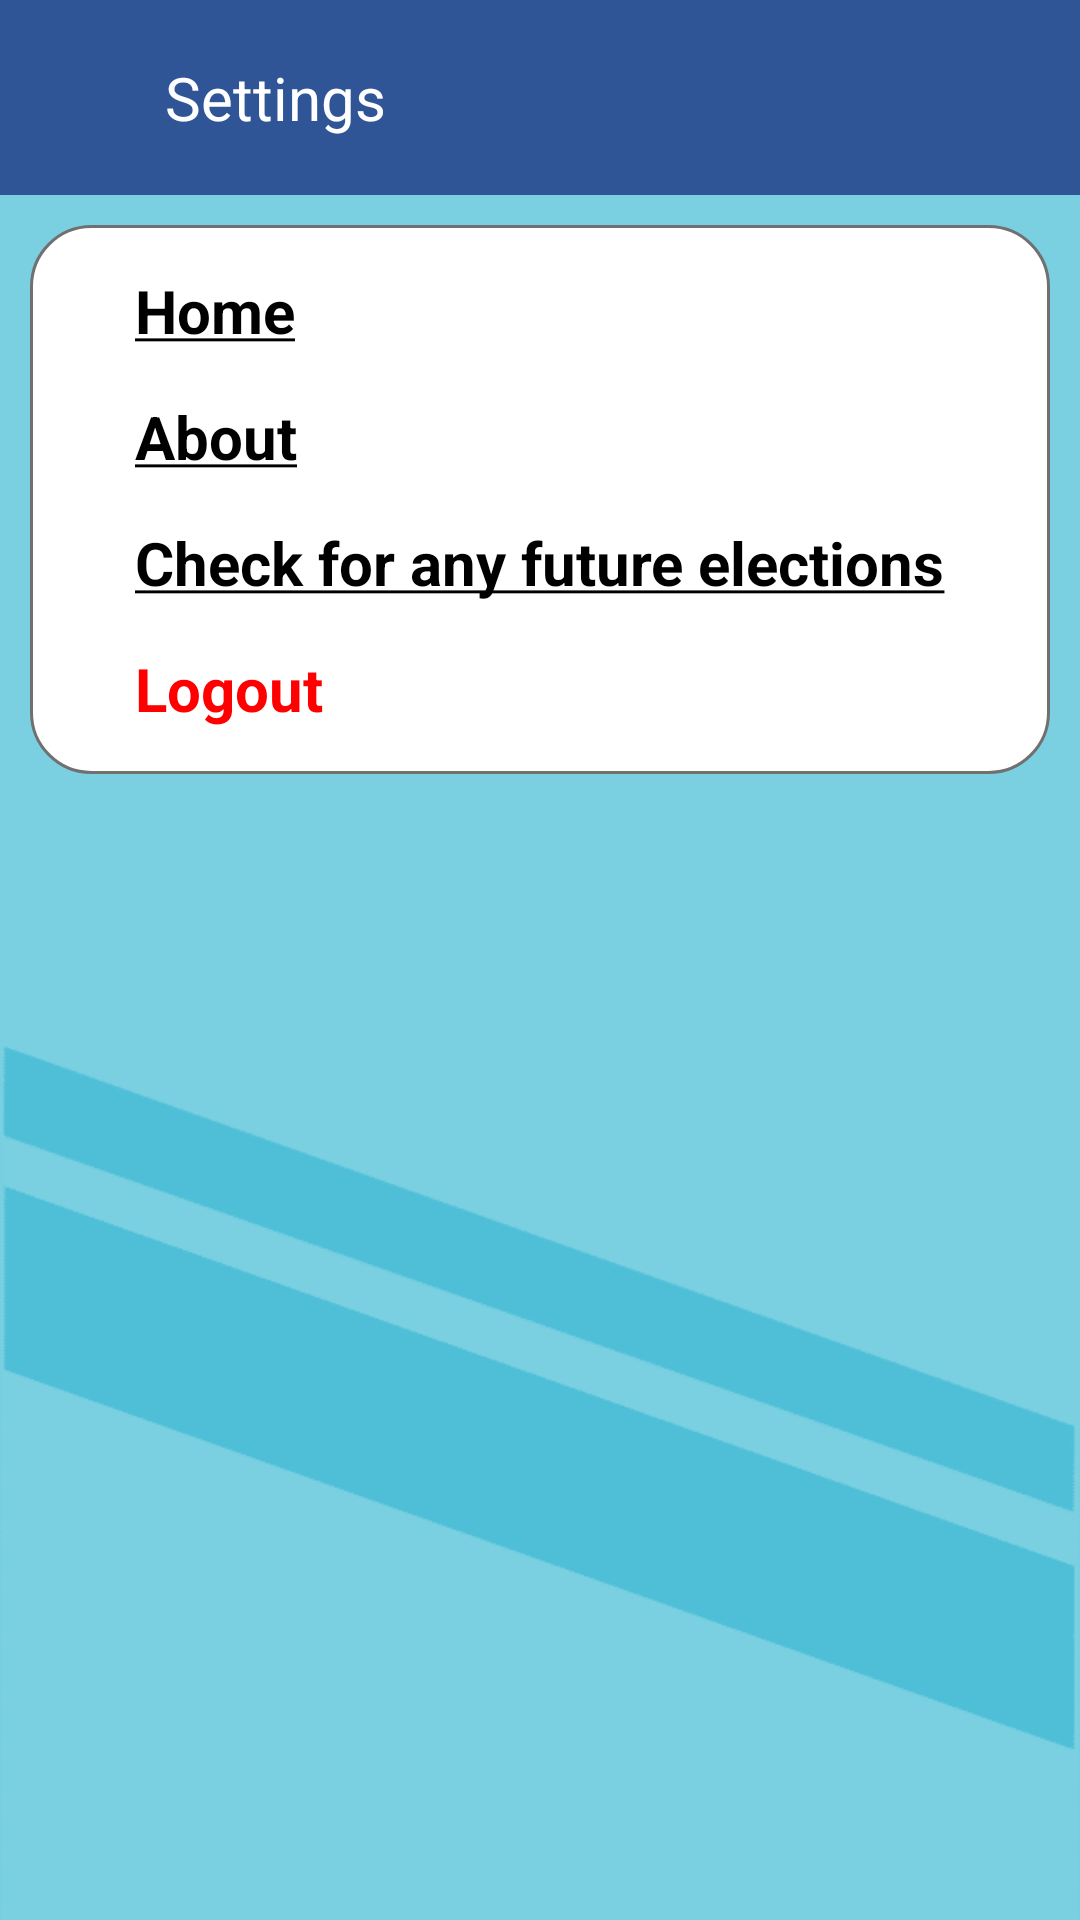

Here is an Android app screen rendered from its layout file. Give the layout XML and the strings, colors and styles it references.
<!-- AndroidManifest.xml: application theme Theme.ElectronicElectionApp.NoActionBarNoStatusBar -->
<!-- res/layout/activity_ca_settings.xml -->
<?xml version="1.0" encoding="utf-8"?>
<androidx.constraintlayout.widget.ConstraintLayout
    xmlns:android="http://schemas.android.com/apk/res/android"
    xmlns:app="http://schemas.android.com/apk/res-auto"
    xmlns:tools="http://schemas.android.com/tools"
    android:layout_width="match_parent"
    android:layout_height="match_parent"
    tools:context=".Candidate.CA_Settings"
    android:background="@drawable/background">

    <androidx.constraintlayout.widget.ConstraintLayout
        android:id="@+id/toolbar_constraint"
        android:layout_width="match_parent"
        app:layout_constraintTop_toTopOf="parent"
        app:layout_constraintLeft_toLeftOf="parent"
        app:layout_constraintRight_toRightOf="parent"
        android:layout_height="65dp"
        android:background="#2F5597">

        <ImageView
            android:id="@+id/back"
            android:layout_width="35dp"
            android:layout_height="35dp"
            android:layout_marginLeft="10dp"
            app:layout_constraintLeft_toLeftOf="@id/toolbar_constraint"
            app:layout_constraintTop_toTopOf="@id/toolbar_constraint"
            app:layout_constraintBottom_toBottomOf="@id/toolbar_constraint"
            android:src="@drawable/icon_back" />

        <TextView
            android:id="@+id/pageName"
            android:layout_width="wrap_content"
            android:layout_height="wrap_content"
            android:layout_marginLeft="10dp"
            app:layout_constraintTop_toTopOf="@id/toolbar_constraint"
            app:layout_constraintLeft_toRightOf="@+id/back"
            app:layout_constraintBottom_toBottomOf="@id/toolbar_constraint"
            android:text="Settings"
            android:textColor="@color/white"
            android:textSize="20sp"/>

    </androidx.constraintlayout.widget.ConstraintLayout>

    <androidx.constraintlayout.widget.ConstraintLayout
        android:id="@+id/constraint"
        android:layout_width="match_parent"
        android:layout_height="wrap_content"
        android:background="@drawable/curved_white_gray_borders"
        android:layout_margin="10dp"
        android:padding="15dp"
        app:layout_constraintTop_toBottomOf="@id/toolbar_constraint"
        app:layout_constraintRight_toRightOf="parent"
        app:layout_constraintLeft_toLeftOf="parent">


        <TextView
            android:id="@+id/Home"
            android:layout_width="wrap_content"
            android:layout_height="wrap_content"
            app:layout_constraintLeft_toLeftOf="@id/constraint"
            app:layout_constraintTop_toTopOf="@id/constraint"
            android:text="@string/home"
            android:textColor="@color/black"
            android:textSize="20sp"
            android:textStyle="bold"
            android:layout_marginLeft="20sp"/>
        <TextView
            android:id="@+id/About_ca"
            android:layout_width="wrap_content"
            android:layout_height="wrap_content"
            android:layout_marginTop="15dp"
            app:layout_constraintLeft_toLeftOf="@id/constraint"
            app:layout_constraintTop_toBottomOf="@id/Home"
            android:text="@string/about"
            android:textColor="@color/black"
            android:textSize="20sp"
            android:textStyle="bold"
            android:layout_marginLeft="20sp"/>

        <TextView
            android:id="@+id/checkForAnyFutureElection"
            android:layout_width="wrap_content"
            android:layout_height="wrap_content"
            android:layout_marginTop="15dp"
            app:layout_constraintLeft_toLeftOf="@id/constraint"
            app:layout_constraintTop_toBottomOf="@id/About_ca"
            android:text="@string/check_for_any_future_elections"
            android:textColor="@color/black"
            android:textSize="20sp"
            android:textStyle="bold"
            android:layout_marginLeft="20sp"/>
        <TextView
            android:id="@+id/logout"
            android:layout_width="wrap_content"
            android:layout_height="wrap_content"
            android:layout_marginTop="15dp"
            app:layout_constraintLeft_toLeftOf="@id/constraint"
            app:layout_constraintTop_toBottomOf="@id/checkForAnyFutureElection"
            android:text="Logout"
            android:textColor="#FF0000"
            android:textSize="20sp"
            android:textStyle="bold"
            android:layout_marginLeft="20sp"/>

    </androidx.constraintlayout.widget.ConstraintLayout>

</androidx.constraintlayout.widget.ConstraintLayout>
<!-- resources referenced by this layout -->
<resources>
  <color name="black">#FF000000</color>
  <color name="white">#FFFFFFFF</color>
  <!-- drawable background: png bitmap (drawable, 5014 bytes) -->
  <!-- drawable curved_white_gray_borders (drawable) -->
  <?xml version="1.0" encoding="utf-8"?>
  <shape
      xmlns:android="http://schemas.android.com/apk/res/android"
      android:shape="rectangle">
      <solid android:color="@color/white"/>
      <stroke android:color="#707070" android:width="1dp"/>
      <corners android:radius="20dp"/>
  
  </shape>
  <string name="about"><u>About</u></string>
  <string name="check_for_any_future_elections"><u>Check for any future elections</u></string>
  <string name="home"><u>Home</u></string>
  <style name="Theme.ElectronicElectionApp.NoActionBarNoStatusBar">
          <item name="windowActionBar"> false</item>
          <item name="windowNoTitle">true</item>
          <item name="android:windowTranslucentStatus">true</item>
          <item name="android:windowTranslucentNavigation">true</item>
          <item name="android:fitsSystemWindows">true</item>
  
      </style>
</resources>
